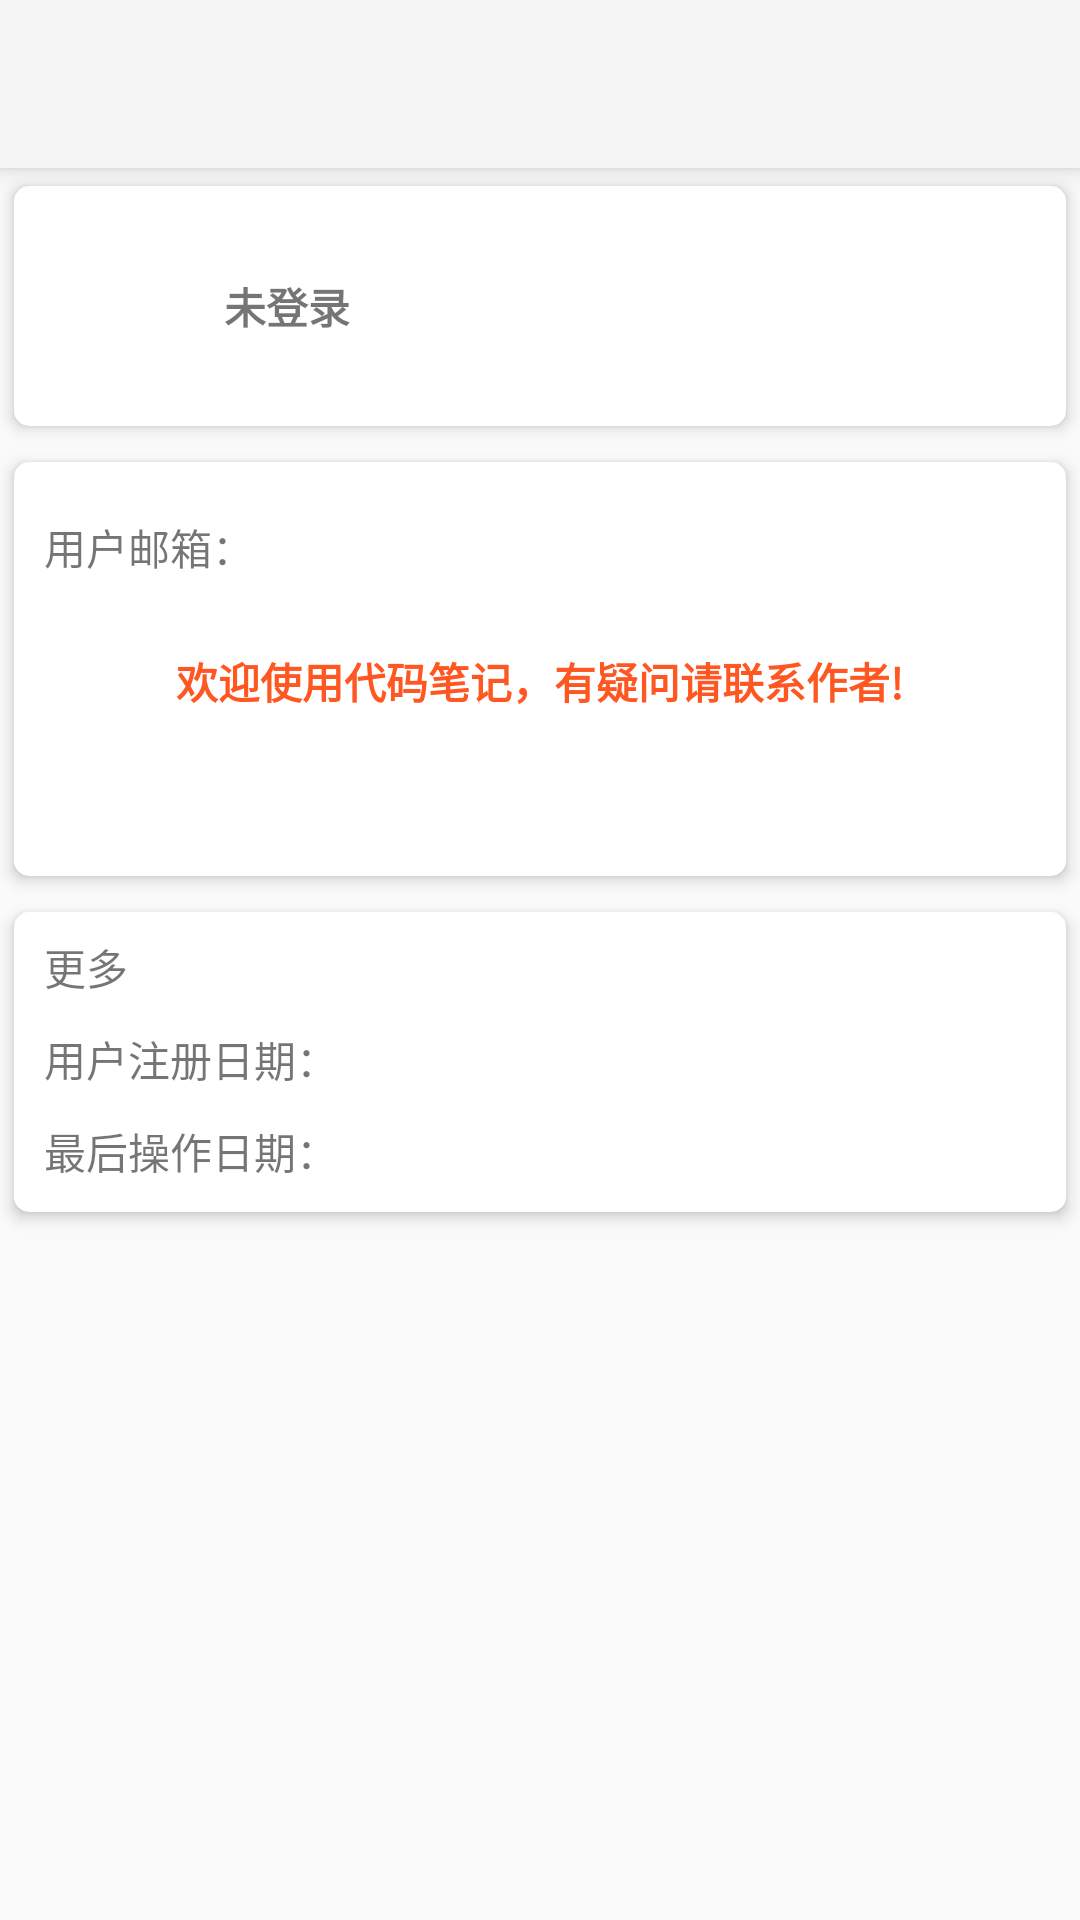

Android layout source for this screen:
<!-- AndroidManifest.xml: application theme AppTheme -->
<!-- res/layout/activity_editdata.xml -->
<?xml version="1.0" encoding="utf-8"?>
<LinearLayout
	xmlns:android="http://schemas.android.com/apk/res/android"
	xmlns:app="http://schemas.android.com/apk/res-auto"
	android:orientation="vertical"
	android:layout_width="match_parent"
	android:layout_height="match_parent">

	<LinearLayout
		android:orientation="vertical"
		android:layout_width="match_parent"
		android:layout_height="match_parent">

		<android.support.v7.widget.Toolbar
			android:id="@+id/myDataToolbar1"
			android:background="?attr/colorPrimary"
			android:layout_width="match_parent"
			android:layout_height="?attr/actionBarSize"
			android:elevation="5dp"
			app:popupTheme="@style/AppTheme.PopupOverlay"/>

		<android.support.v7.widget.CardView
			android:descendantFocusability="blocksDescendants"
			android:layout_width="match_parent"
			android:layout_height="wrap_content"
			app:cardCornerRadius="5dp"
			app:cardElevation="3dp"
			app:cardUseCompatPadding="true">

			<LinearLayout
				android:gravity="center_vertical"
				android:orientation="horizontal"
				android:layout_width="match_parent"
				android:layout_height="80dp">

				<ImageView
					android:id="@+id/grImageView1"
					android:layout_width="50dp"
					android:layout_height="50dp"
					android:layout_marginLeft="10dp"
					android:src="@drawable/tx"/>

				<TextView
					android:textStyle="bold"
					android:id="@+id/grTextView1"
					android:layout_width="wrap_content"
					android:layout_height="wrap_content"
					android:layout_marginLeft="10dp"
					android:text="未登录"
					android:singleLine="true"/>

			</LinearLayout>

		</android.support.v7.widget.CardView>

		<android.support.v7.widget.CardView
			android:descendantFocusability="blocksDescendants"
			android:layout_width="match_parent"
			android:layout_height="wrap_content"
			app:cardCornerRadius="5dp"
			app:cardElevation="3dp"
			app:cardUseCompatPadding="true">

			<RelativeLayout
				android:orientation="vertical"
				android:padding="10dp"
				android:layout_width="match_parent"
				android:layout_height="130dp"
				android:layout_marginTop="8dp">

				<TextView
					android:id="@+id/grTextView2"
					android:layout_width="wrap_content"
					android:layout_height="wrap_content"
					android:text="用户邮箱："/>

				<TextView
					android:textStyle="bold"
					android:textColor="@color/colorAccent"
					android:id="@+id/grTextView3"
					android:layout_width="wrap_content"
					android:layout_height="wrap_content"
					android:text="欢迎使用代码笔记，有疑问请联系作者!"
					android:layout_centerInParent="true"/>

			</RelativeLayout>

		</android.support.v7.widget.CardView>

		<android.support.v7.widget.CardView
			android:descendantFocusability="blocksDescendants"
			android:layout_width="match_parent"
			android:layout_height="wrap_content"
			app:cardCornerRadius="5dp"
			app:cardElevation="3dp"
			app:cardUseCompatPadding="true">

			<LinearLayout
				android:orientation="vertical"
				android:layout_width="match_parent"
				android:layout_height="100dp">

				<TextView
					android:layout_width="wrap_content"
					android:layout_height="wrap_content"
					android:layout_marginLeft="10dp"
					android:layout_marginTop="8dp"
					android:text="更多"/>

				<TextView
					android:id="@+id/grTextView4"
					android:layout_width="wrap_content"
					android:layout_height="wrap_content"
					android:layout_marginLeft="10dp"
					android:layout_marginTop="10dp"
					android:text="用户注册日期："/>

				<TextView
					android:id="@+id/grTextView5"
					android:layout_width="wrap_content"
					android:layout_height="wrap_content"
					android:layout_marginLeft="10dp"
					android:layout_marginTop="10dp"
					android:text="最后操作日期："/>

			</LinearLayout>

		</android.support.v7.widget.CardView>

	</LinearLayout>

</LinearLayout>
<!-- resources referenced by this layout -->
<resources>
  <color name="colorAccent">#FF5722</color>
  <style name="AppTheme.PopupOverlay" parent="ThemeOverlay.AppCompat.Light" />
  <style name="AppTheme" parent="Theme.AppCompat.Light.NoActionBar">
  		<item name="colorPrimaryDark">@color/colorPrimaryDark</item>
          <item name="colorPrimary">@color/colorPrimary</item>
          <item name="colorAccent">@color/colorAccent</item>
  		<item name="android:navigationBarColor">@color/colorPrimary</item>
  		<item name="android:colorButtonNormal">@color/colorAccent</item>
  		
          <item name="drawerArrowStyle">@style/AppTheme.DrawerArrowToggle</item>
  		
  		<item name="android:actionMenuTextAppearance">@style/MyMenuTextStyle</item>
      </style>
  <color name="colorPrimaryDark">#F5F5F5</color>
  <color name="colorPrimary">#F5F5F5</color>
  <style name="AppTheme.DrawerArrowToggle" parent="Base.Widget.AppCompat.DrawerArrowToggle">
          <item name="color">@android:color/white</item>
      </style>
  <style name="MyMenuTextStyle">
          <item name="android:textSize">14sp</item>
      </style>
</resources>
